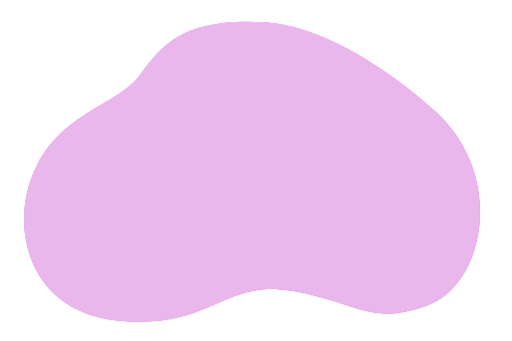
t = 0.00 s
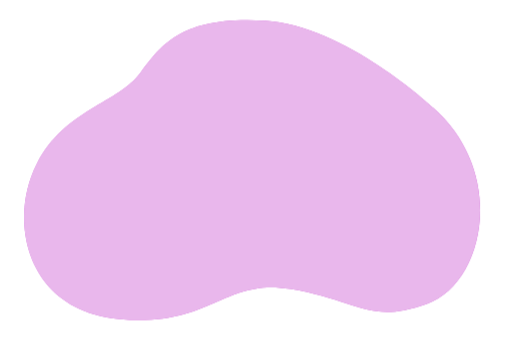
t = 0.19 s
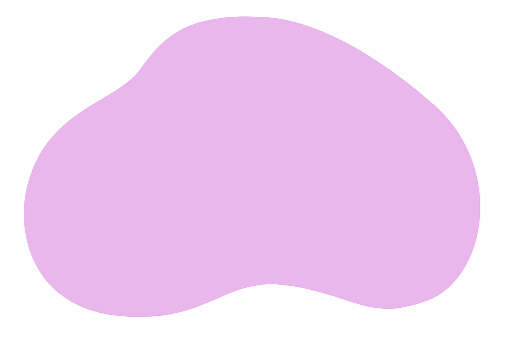
t = 0.56 s
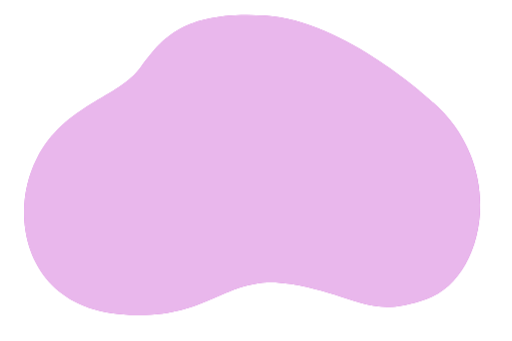
t = 0.75 s
t = 0.94 s: frame unchanged from t = 0.56 s, image omitted
t = 1.31 s: frame unchanged from t = 0.19 s, image omitted

The animated SVG that drew these frames (rendered in a browser with its animation timeline set to each time). Animation: 1 CSS @keyframes rule; one cycle of 1.50 s, repeats indefinitely.

<svg class="animated" id="freepik_stories-coworking" xmlns="http://www.w3.org/2000/svg" viewBox="0 0 750 500" version="1.1" xmlns:xlink="http://www.w3.org/1999/xlink" xmlns:svgjs="http://svgjs.com/svgjs"><style>svg#freepik_stories-coworking:not(.animated) .animable {opacity: 0;}svg#freepik_stories-coworking.animated #freepik--background-simple--inject-59 {animation: 1.5s Infinite  linear floating;animation-delay: 0s;}            @keyframes floating {                0% {                    opacity: 1;                    transform: translateY(0px);                }                50% {                    transform: translateY(-10px);                }                100% {                    opacity: 1;                    transform: translateY(0px);                }            }        .animator-hidden { display: none; }</style><g id="freepik--background-simple--inject-59" class="animable" style="transform-origin: 369.377px 251.846px;"><path d="M634.74,160.41S505.06,39.33,388,32.72,239.09,63.15,206,108.8,95.52,162.39,53.84,242.45,35.32,456.14,172.27,470s153.49-60.21,253.4-43.67,114.46,52.27,199.8,21.84S743.24,255.68,634.74,160.41Z" style="fill: #B50EC0; transform-origin: 369.377px 251.846px;" id="elaebnq4safs" class="animable"></path><g id="el0p4laeuawcgq"><path d="M634.74,160.41S505.06,39.33,388,32.72,239.09,63.15,206,108.8,95.52,162.39,53.84,242.45,35.32,456.14,172.27,470s153.49-60.21,253.4-43.67,114.46,52.27,199.8,21.84S743.24,255.68,634.74,160.41Z" style="fill: rgb(255, 255, 255); opacity: 0.7; transform-origin: 369.377px 251.846px;" class="animable" id="elbe4zohuei6l"></path></g></g><g id="freepik--Wall--inject-59" class="animable animator-hidden" style="transform-origin: 337.785px 172.305px;"><g id="el9ug9bjjfdd5"><rect x="458.55" y="178.83" width="27.38" height="11.08" style="opacity: 0.2; transform-origin: 472.24px 184.37px;" class="animable" id="elp18o5vf8wu"></rect></g><g id="elz2704rcm12"><rect x="448.12" y="139.39" width="27.38" height="11.08" style="opacity: 0.2; transform-origin: 461.81px 144.93px;" class="animable" id="elfbv6sfeo3yw"></rect></g><g id="elumel3ht29ti"><rect x="349.02" y="178.51" width="27.38" height="11.08" style="opacity: 0.2; transform-origin: 362.71px 184.05px;" class="animable" id="elte5u5mz3hs7"></rect></g><g id="elkytwwdy32nr"><rect x="388.79" y="101.39" width="27.38" height="11.08" style="opacity: 0.2; transform-origin: 402.48px 106.93px;" class="animable" id="elqim9e5m6ao"></rect></g><g id="elfeickgwg5z7"><rect x="418.78" y="101.39" width="27.38" height="11.08" style="opacity: 0.2; transform-origin: 432.47px 106.93px;" class="animable" id="elzga2hkfqbbd"></rect></g><g id="elyvwpeb6102o"><rect x="302.08" y="260.47" width="27.38" height="11.08" style="opacity: 0.2; transform-origin: 315.77px 266.01px;" class="animable" id="el2bw2vzmvui7"></rect></g><g id="elcq7uco18ejl"><rect x="287.74" y="274.16" width="27.38" height="11.08" style="opacity: 0.2; transform-origin: 301.43px 279.7px;" class="animable" id="eldelsdm9bmum"></rect></g><g id="elhp5a3ydou1w"><rect x="433.12" y="154.71" width="27.38" height="11.08" style="opacity: 0.1; transform-origin: 446.81px 160.25px;" class="animable" id="elr9igez4jfc8"></rect></g><g id="el0s81a5a2id1p"><rect x="474.2" y="216.97" width="27.38" height="11.08" style="opacity: 0.1; transform-origin: 487.89px 222.51px;" class="animable" id="eloql9pnbzwfa"></rect></g><g id="el1bn4j12nrmj"><rect x="313.81" y="233.92" width="27.38" height="11.08" style="opacity: 0.1; transform-origin: 327.5px 239.46px;" class="animable" id="el0912duqk29sp"></rect></g><g id="elsnpv8xbdjtt"><rect x="345.11" y="233.92" width="27.38" height="11.08" style="opacity: 0.1; transform-origin: 358.8px 239.46px;" class="animable" id="eld7bml0a5x0f"></rect></g><g id="elhbi7xw9vwpw"><rect x="347.72" y="218.28" width="27.38" height="11.08" style="opacity: 0.1; transform-origin: 361.41px 223.82px;" class="animable" id="elastm5zjblmk"></rect></g><g id="elvwsk35vateg"><rect x="464.42" y="154.71" width="27.38" height="11.08" style="opacity: 0.1; transform-origin: 478.11px 160.25px;" class="animable" id="elpvc53bv3z2"></rect></g><g id="el313fz79gf4g"><rect x="382.92" y="273.04" width="27.38" height="11.08" style="opacity: 0.2; transform-origin: 396.61px 278.58px;" class="animable" id="eldc71n8b5jmr"></rect></g><g id="el0gjidc9pzs2r"><rect x="367.93" y="288.36" width="27.38" height="11.08" style="opacity: 0.1; transform-origin: 381.62px 293.9px;" class="animable" id="elc4dt0uf9t84"></rect></g><g id="elgj7rirksqk"><rect x="399.22" y="288.36" width="27.38" height="11.08" style="opacity: 0.1; transform-origin: 412.91px 293.9px;" class="animable" id="ele2rpn7snvq7"></rect></g><g id="elyfptty7epla"><rect x="250.18" y="135.09" width="27.38" height="11.08" style="opacity: 0.2; transform-origin: 263.87px 140.63px;" class="animable" id="el09bg26ywookt"></rect></g><g id="elhv68xz9b3pl"><rect x="235.18" y="150.41" width="27.38" height="11.08" style="opacity: 0.1; transform-origin: 248.87px 155.95px;" class="animable" id="elgpgzeijvt9c"></rect></g><g id="el97q21qiz5n6"><rect x="266.48" y="150.41" width="27.38" height="11.08" style="opacity: 0.1; transform-origin: 280.17px 155.95px;" class="animable" id="elfotq8og5146"></rect></g><g id="elcm14cmlqpb"><rect x="239.49" y="217.62" width="27.38" height="11.08" style="opacity: 0.2; transform-origin: 253.18px 223.16px;" class="animable" id="el5q2pv5l8zjx"></rect></g><g id="eldvaail1fef6"><rect x="360.75" y="164.63" width="27.38" height="11.08" style="opacity: 0.1; transform-origin: 374.44px 170.17px;" class="animable" id="elnl9bymsul1q"></rect></g><g id="eluz6ho6bw6b"><rect x="319.68" y="273.5" width="27.38" height="11.08" style="opacity: 0.1; transform-origin: 333.37px 279.04px;" class="animable" id="elt42hn538co"></rect></g><g id="elp1355n5nm0d"><rect x="404.44" y="87.7" width="27.38" height="11.08" style="opacity: 0.1; transform-origin: 418.13px 93.24px;" class="animable" id="el2zmzmwv8dme"></rect></g><g id="elit6gmttbj3e"><rect x="393.85" y="57.26" width="27.38" height="11.08" style="opacity: 0.1; transform-origin: 407.54px 62.8px;" class="animable" id="elqmweby4fg7c"></rect></g><g id="el39806adh4fl"><rect x="223.84" y="180.93" width="27.38" height="11.08" style="opacity: 0.2; transform-origin: 237.53px 186.47px;" class="animable" id="elkpru5x461cc"></rect></g><g id="ele1sewxopxbl"><rect x="239.49" y="167.23" width="27.38" height="11.08" style="opacity: 0.1; transform-origin: 253.18px 172.77px;" class="animable" id="el1bzrl11v9og"></rect></g><g id="elku36788jyq"><rect x="309.25" y="100.6" width="27.38" height="11.08" style="opacity: 0.1; transform-origin: 322.94px 106.14px;" class="animable" id="elv8jznb7q87s"></rect></g><g id="ele9dax65idaf"><rect x="404.44" y="178.83" width="27.38" height="11.08" style="opacity: 0.2; transform-origin: 418.13px 184.37px;" class="animable" id="elj4qe7r2mt2g"></rect></g><g id="elalpmynj41f6"><rect x="430.76" y="241.02" width="27.38" height="11.08" style="opacity: 0.2; transform-origin: 444.45px 246.56px;" class="animable" id="elbgkra3r20zl"></rect></g><g id="elman7llxpel"><rect x="420.33" y="201.58" width="27.38" height="11.08" style="opacity: 0.2; transform-origin: 434.02px 207.12px;" class="animable" id="el9e2ah8lyduv"></rect></g><g id="elj4q7t1udvr"><rect x="405.33" y="216.9" width="27.38" height="11.08" style="opacity: 0.1; transform-origin: 419.02px 222.44px;" class="animable" id="elegj1ypkpmuv"></rect></g><g id="el5wsy3xe6pf"><rect x="436.63" y="216.9" width="27.38" height="11.08" style="opacity: 0.1; transform-origin: 450.32px 222.44px;" class="animable" id="eln6mmath806p"></rect></g><g id="eldnhxzmkxjva"><rect x="376.65" y="241.02" width="27.38" height="11.08" style="opacity: 0.2; transform-origin: 390.34px 246.56px;" class="animable" id="el127u7uwq8pyk"></rect></g><g id="elxn296825rm"><rect x="110.37" y="290.14" width="27.38" height="11.08" style="opacity: 0.2; transform-origin: 124.06px 295.68px;" class="animable" id="elzrb9dh7itj9"></rect></g><g id="elri3gpneps2"><rect x="99.94" y="250.69" width="27.38" height="11.08" style="opacity: 0.2; transform-origin: 113.63px 256.23px;" class="animable" id="elqslhmu8m7j"></rect></g><g id="elgp9m5r5mtv"><rect x="84.94" y="266.01" width="27.38" height="11.08" style="opacity: 0.1; transform-origin: 98.63px 271.55px;" class="animable" id="el879k3dhbean"></rect></g><g id="elybea2cr8oil"><rect x="116.24" y="266.01" width="27.38" height="11.08" style="opacity: 0.1; transform-origin: 129.93px 271.55px;" class="animable" id="el5avd4lwm0tf"></rect></g><g id="el9fmt7btzzg9"><rect x="56.26" y="290.14" width="27.38" height="11.08" style="opacity: 0.2; transform-origin: 69.95px 295.68px;" class="animable" id="el9poyfe520u"></rect></g><g id="elch4ui048ede"><rect x="189.76" y="231.92" width="27.38" height="11.08" style="opacity: 0.2; transform-origin: 203.45px 237.46px;" class="animable" id="elndtenv9skjd"></rect></g><g id="elxxbitkpju9a"><rect x="179.33" y="192.47" width="27.38" height="11.08" style="opacity: 0.2; transform-origin: 193.02px 198.01px;" class="animable" id="elstdytegxh8d"></rect></g><g id="elfhcpnkmhirw"><rect x="164.34" y="207.79" width="27.38" height="11.08" style="opacity: 0.1; transform-origin: 178.03px 213.33px;" class="animable" id="elt4wijh1z49a"></rect></g><g id="elhf72dan6wih"><rect x="195.63" y="207.79" width="27.38" height="11.08" style="opacity: 0.1; transform-origin: 209.32px 213.33px;" class="animable" id="elx0sthh9skxb"></rect></g><g id="elqwq9r3zx4we"><rect x="135.65" y="231.92" width="27.38" height="11.08" style="opacity: 0.2; transform-origin: 149.34px 237.46px;" class="animable" id="elfhjgtyqd9sm"></rect></g><g id="eln1mnz269ocj"><rect x="586.07" y="241.18" width="27.38" height="11.08" style="opacity: 0.2; transform-origin: 599.76px 246.72px;" class="animable" id="elqxkm3jctyhc"></rect></g><g id="elt15dw0u0tg"><rect x="575.63" y="201.73" width="27.38" height="11.08" style="opacity: 0.2; transform-origin: 589.32px 207.27px;" class="animable" id="eljo88wq6lew"></rect></g><g id="elw5gosypwpg"><rect x="560.64" y="217.06" width="27.38" height="11.08" style="opacity: 0.1; transform-origin: 574.33px 222.6px;" class="animable" id="el7lv6bi85ra"></rect></g><g id="elfkhoxtw41x9"><rect x="591.93" y="217.06" width="27.38" height="11.08" style="opacity: 0.1; transform-origin: 605.62px 222.6px;" class="animable" id="elk1mqgwhh34c"></rect></g><g id="elbr31056ew1u"><rect x="557.11" y="141.53" width="27.38" height="11.08" style="opacity: 0.2; transform-origin: 570.8px 147.07px;" class="animable" id="eljk0rq7vxo7a"></rect></g><g id="elzwxv2vg5og"><rect x="542.11" y="156.85" width="27.38" height="11.08" style="opacity: 0.1; transform-origin: 555.8px 162.39px;" class="animable" id="elo8rdo6i2qp"></rect></g><g id="eltf6njebohp7"><rect x="573.41" y="156.85" width="27.38" height="11.08" style="opacity: 0.1; transform-origin: 587.1px 162.39px;" class="animable" id="eli09pxbgmv5h"></rect></g><g id="elyy07fh9w0u"><rect x="531.95" y="241.18" width="27.38" height="11.08" style="opacity: 0.2; transform-origin: 545.64px 246.72px;" class="animable" id="elc98kv7gza5p"></rect></g><g id="eleqzzff8e83f"><rect x="264.33" y="64.72" width="27.38" height="11.08" style="opacity: 0.2; transform-origin: 278.02px 70.26px;" class="animable" id="el98bh9zonw0t"></rect></g><g id="elkwjfetu1ai9"><rect x="145.85" y="165.88" width="27.38" height="11.08" style="opacity: 0.1; transform-origin: 159.54px 171.42px;" class="animable" id="eln79ph5wu9s"></rect></g><g id="elmgxqq2sxu1"><rect x="177.14" y="165.88" width="27.38" height="11.08" style="opacity: 0.1; transform-origin: 190.83px 171.42px;" class="animable" id="el50baq3s8a9r"></rect></g><g id="elrz65dcknpxr"><rect x="179.75" y="150.23" width="27.38" height="11.08" style="opacity: 0.1; transform-origin: 193.44px 155.77px;" class="animable" id="el1hxrjx5a1w2"></rect></g><g id="elvtrjqs7txe"><rect x="206.24" y="124.86" width="27.38" height="11.08" style="opacity: 0.1; transform-origin: 219.93px 130.4px;" class="animable" id="elttde6cfaxxk"></rect></g><g id="elz3p65okghpg"><rect x="301.49" y="76.13" width="27.38" height="11.08" style="opacity: 0.2; transform-origin: 315.18px 81.67px;" class="animable" id="elzkxk7ayricb"></rect></g><g id="el1dnut2dplun"><rect x="381.98" y="43.39" width="27.38" height="11.08" style="opacity: 0.2; transform-origin: 395.67px 48.93px;" class="animable" id="el3my61t2roaw"></rect></g><g id="elu1ranznxcyj"><rect x="425.21" y="55.62" width="27.38" height="11.08" style="opacity: 0.2; transform-origin: 438.9px 61.16px;" class="animable" id="el4bbug04tmek"></rect></g></g><g id="freepik--Lamps--inject-59" class="animable animator-hidden" style="transform-origin: 363.617px 58.3457px;"><rect x="568.82" y="19.75" width="3.75" height="28.79" style="fill: rgb(186, 186, 186); stroke: rgb(178, 178, 178); stroke-linecap: round; stroke-miterlimit: 10; transform-origin: 570.695px 34.145px;" id="el5mlh4r5u4qo" class="animable"></rect><g id="elxnaje8xuxyi"><circle cx="570.7" cy="67.55" r="22.95" style="fill: rgb(255, 255, 255); stroke: rgb(178, 178, 178); stroke-linecap: round; stroke-miterlimit: 10; transform-origin: 570.7px 67.55px; transform: rotate(-15.56deg);" class="animable" id="elj6imgkwj7w"></circle></g><rect x="155.78" y="19.75" width="3.75" height="28.79" style="fill: rgb(186, 186, 186); stroke: rgb(178, 178, 178); stroke-linecap: round; stroke-miterlimit: 10; transform-origin: 157.655px 34.145px;" id="eluwgq56buufo" class="animable"></rect><g id="eleif6i5a0nwh"><circle cx="157.66" cy="67.55" r="22.95" style="fill: rgb(255, 255, 255); stroke: rgb(178, 178, 178); stroke-linecap: round; stroke-miterlimit: 10; transform-origin: 157.66px 67.55px; transform: rotate(-19.9deg);" class="animable" id="elmssutw2e9pl"></circle></g></g><g id="freepik--Floor--inject-59" class="animable animator-hidden" style="transform-origin: 358.195px 373.67px;"><line x1="663.26" y1="373.67" x2="53.13" y2="373.67" style="fill: none; stroke: rgb(38, 50, 56); stroke-linecap: round; stroke-miterlimit: 10; transform-origin: 358.195px 373.67px;" id="elrkx2gz50tfh" class="animable"></line></g><g id="freepik--Carpet--inject-59" class="animable animator-hidden" style="transform-origin: 326.86px 412.645px;"><polygon points="620.36 445.81 33.36 445.81 121.41 379.48 532.31 379.48 620.36 445.81" style="fill: none; stroke: rgb(38, 50, 56); stroke-linecap: round; stroke-miterlimit: 10; transform-origin: 326.86px 412.645px;" id="el5f8mhp0wfrn" class="animable"></polygon><polygon points="500.95 432.32 152.77 432.32 205 392.97 448.72 392.97 500.95 432.32" style="fill: none; stroke: rgb(38, 50, 56); stroke-linecap: round; stroke-miterlimit: 10; transform-origin: 326.86px 412.645px;" id="el0l7vzvpinnu" class="animable"></polygon></g><g id="freepik--Sofa--inject-59" class="animable animator-hidden" style="transform-origin: 312.3px 318.299px;"><path d="M475.88,264.14c-3.28-13.87-17.52-15.33-17.52-15.33H166.24s-14.23,1.46-17.52,15.33,7.3,20.44,12.05,22.26a23.67,23.67,0,0,0,7.66,1.83v99.65H456.17V288.23a23.74,23.74,0,0,0,7.67-1.83C468.58,284.58,479.17,278,475.88,264.14Z" style="fill: rgb(186, 186, 186); stroke: rgb(38, 50, 56); stroke-linecap: round; stroke-miterlimit: 10; transform-origin: 312.3px 318.345px;" id="elsdyf07xm27a" class="animable"></path><path d="M168.43,288.23s-1.82-1.83-8-7.3-2.92-19.35,9.49-16.79,12.05,11.31,12.05,22.63,2.92,101.11,2.92,101.11H168.43Z" style="fill: rgb(38, 50, 56); stroke: rgb(38, 50, 56); stroke-linecap: round; stroke-miterlimit: 10; transform-origin: 171.138px 325.854px;" id="elae3mc47ge3j" class="animable"></path><path d="M456.17,288.23s1.83-1.83,8-7.3,2.92-19.35-9.49-16.79-12,11.31-12,22.63-2.92,101.11-2.92,101.11h16.42Z" style="fill: rgb(38, 50, 56); stroke: rgb(38, 50, 56); stroke-linecap: round; stroke-miterlimit: 10; transform-origin: 453.485px 325.854px;" id="elovspun08lfe" class="animable"></path><polygon points="440.94 344.81 183.4 344.81 182.8 318.16 442.03 318.16 440.94 344.81" style="fill: rgb(38, 50, 56); stroke: rgb(38, 50, 56); stroke-linecap: round; stroke-miterlimit: 10; transform-origin: 312.415px 331.485px;" id="elnaot7hxd5vo" class="animable"></polygon><line x1="184.13" y1="362.33" x2="441.1" y2="362.33" style="fill: none; stroke: rgb(38, 50, 56); stroke-linecap: round; stroke-miterlimit: 10; transform-origin: 312.615px 362.33px;" id="elegsh5897gcp" class="animable"></line><path d="M176.1,249.17s13.87,2.56,17.52,18.62,2.92,50.37,2.92,50.37" style="fill: none; stroke: rgb(38, 50, 56); stroke-linecap: round; stroke-miterlimit: 10; transform-origin: 186.35px 283.665px;" id="elksluitr9vcf" class="animable"></path><path d="M458.36,248.81S443.29,247,436,259.39s-5.48,59.13-5.48,59.13" style="fill: none; stroke: rgb(38, 50, 56); stroke-linecap: round; stroke-miterlimit: 10; transform-origin: 444.34px 283.619px;" id="eljq4jb0p4ice" class="animable"></path><path d="M241.6,260.18s3.34-2-18.41-1.67-28.11,4.35-28.11,4.35-7-.67-7.7,2,3.68,12.05,3.68,12.05l6,36.48s-4.68,4.68-3,5.69,10.38-1.34,10.38-1.34,22.75,3.68,33.46,1.67,18.41-3,18.41-3,3.68,0,4-1.34-1.34-5-1.34-5-2.34-28.11-8.7-44.18c0,0,2.34-5-.67-7S241.6,260.18,241.6,260.18Z" style="fill: #B50EC0; stroke: rgb(38, 50, 56); stroke-linecap: round; stroke-miterlimit: 10; transform-origin: 223.828px 289.128px;" id="elmgly9naopn" class="animable"></path><path d="M273.39,260.52s3.35-2-18.41-1.67-28.11,4.35-28.11,4.35-7-.67-7.7,2,3.68,12.05,3.68,12.05l6,36.48s-4.69,4.69-3,5.69,10.37-1.34,10.37-1.34,22.76,3.69,33.47,1.68,18.41-3,18.41-3,3.68,0,4-1.33-1.34-5-1.34-5-2.34-28.12-8.7-44.18c0,0,2.34-5-.67-7S273.39,260.52,273.39,260.52Z" style="fill: rgb(255, 255, 255); stroke: rgb(38, 50, 56); stroke-linecap: round; stroke-miterlimit: 10; transform-origin: 255.618px 289.481px;" id="el0urgdtcxgwuh" class="animable"></path></g><g id="freepik--Table--inject-59" class="animable animator-hidden" style="transform-origin: 364.355px 371.88px;"><path d="M432.18,399.61h0a2.19,2.19,0,0,0,2.18-2.18V347.64H430v49.79A2.19,2.19,0,0,0,432.18,399.61Z" style="fill: rgb(255, 255, 255); stroke: rgb(38, 50, 56); stroke-linecap: round; stroke-linejoin: round; transform-origin: 432.18px 373.625px;" id="elhzr57xnt8r5" class="animable"></path><path d="M435.55,405.56h0a2.19,2.19,0,0,0,2.18-2.18V353.59h-4.36v49.79A2.18,2.18,0,0,0,435.55,405.56Z" style="fill: rgb(255, 255, 255); stroke: rgb(38, 50, 56); stroke-linecap: round; stroke-linejoin: round; transform-origin: 435.55px 379.575px;" id="el15yc7paj9k8h" class="animable"></path><path d="M296.9,399.61h0a2.18,2.18,0,0,1-2.18-2.18V347.64h4.36v49.79A2.19,2.19,0,0,1,296.9,399.61Z" style="fill: rgb(255, 255, 255); stroke: rgb(38, 50, 56); stroke-linecap: round; stroke-linejoin: round; transform-origin: 296.9px 373.625px;" id="elotsq1mssdm9" class="animable"></path><path d="M293.53,405.56h0a2.19,2.19,0,0,1-2.19-2.18V353.59h4.37v49.79A2.19,2.19,0,0,1,293.53,405.56Z" style="fill: rgb(255, 255, 255); stroke: rgb(38, 50, 56); stroke-linecap: round; stroke-linejoin: round; transform-origin: 293.525px 379.575px;" id="elp5604628mhm" class="animable"></path><polygon points="440.9 347.75 287.77 347.75 295.43 338.2 433.25 338.2 440.9 347.75" style="fill: rgb(255, 255, 255); stroke: rgb(38, 50, 56); stroke-linecap: round; stroke-linejoin: round; transform-origin: 364.335px 342.975px;" id="elio5rmchg7t" class="animable"></polygon><rect x="287.77" y="347.75" width="153.17" height="7.29" style="fill: rgb(255, 255, 255); stroke: rgb(38, 50, 56); stroke-linecap: round; stroke-linejoin: round; transform-origin: 364.355px 351.395px;" id="elcblwieo7t2h" class="animable"></rect></g><g id="freepik--plant-2--inject-59" class="animable animator-hidden" style="transform-origin: 619.876px 287.497px;"><path d="M629.25,254.57h0a.09.09,0,0,0-.06-.12.09.09,0,0,0-.13.05,132.55,132.55,0,0,0-6.92,21.69,203.46,203.46,0,0,0-3.82,22.49l-.54,5.68c-.08.95-.18,1.9-.25,2.85l-.16,2.85c-.08,1.9-.2,3.8-.25,5.71l0,5.71.07,2.85c0,.95.11,1.9.17,2.85.15,1.9.26,3.8.44,5.69.36,3.79.93,7.56,1.51,11.31a.1.1,0,0,0,.1.08.09.09,0,0,0,.1-.1h0c0-1.91-.09-3.8-.13-5.7s-.22-3.77-.19-5.67,0-3.78-.06-5.67l-.06-2.83,0-2.83,0-5.66.15-5.66.06-2.83c0-.94.11-1.88.16-2.82l.35-5.66a199.82,199.82,0,0,1,3.2-22.43A131.15,131.15,0,0,1,629.25,254.57Z" style="fill: rgb(38, 50, 56); transform-origin: 623.188px 299.349px;" id="elysi28u6qsar" class="animable"></path><path d="M630.07,284.17A.12.12,0,0,0,630,284a.09.09,0,0,0-.12.06,135.07,135.07,0,0,0-4,14.38,133.59,133.59,0,0,0-2.38,14.77c-.5,5-1.06,9.92-1.13,14.9a126.28,126.28,0,0,0,.53,14.93c0,.05,0,.09.09.09a.09.09,0,0,0,.11-.09c.58-5,.93-9.9,1.27-14.85s.4-9.9.72-14.84a148.23,148.23,0,0,1,5-29.22Z" style="fill: rgb(38, 50, 56); transform-origin: 626.212px 313.563px;" id="elu6a8qu1i0tj" class="animable"></path><path d="M646.47,294.58a.09.09,0,0,0-.13,0,50.26,50.26,0,0,0-11,9.56,45.38,45.38,0,0,0-4.29,6l-.88,1.66-.69,1.73a15.71,15.71,0,0,0-.6,1.75c-.18.59-.37,1.18-.53,1.77a70.07,70.07,0,0,0-2.27,14.48,83.43,83.43,0,0,0,.54,14.57.11.11,0,0,0,.09.09.1.1,0,0,0,.11-.09l1.25-14.43a129.61,129.61,0,0,1,1.83-14.23c.13-.58.3-1.15.44-1.72a15.24,15.24,0,0,1,.51-1.7l.59-1.67.75-1.58a42.89,42.89,0,0,1,3.93-6,49.48,49.48,0,0,1,10.3-10h0A.09.09,0,0,0,646.47,294.58Z" style="fill: rgb(38, 50, 56); transform-origin: 636.259px 320.371px;" id="elie465sqd59" class="animable"></path><path d="M638.53,313.12a16,16,0,0,0-5,6,35.23,35.23,0,0,0-2.79,7.34c-.2.63-.35,1.27-.49,1.91l-.45,1.92a34.06,34.06,0,0,0-.49,3.9c0,1.31-.05,2.61,0,3.92a34.23,34.23,0,0,0,.51,3.89s0,.08.08.08a.09.09,0,0,0,.12-.08,34.64,34.64,0,0,0,.69-3.83c.2-1.27.4-2.53.55-3.8s.36-2.51.45-3.78.27-2.53.55-3.76a34,34,0,0,1,2.14-7.28,16.1,16.1,0,0,1,4.18-6.26h0a.09.09,0,0,0,0-.13A.1.1,0,0,0,638.53,313.12Z" style="fill: rgb(38, 50, 56); transform-origin: 633.948px 327.603px;" id="el3m66jbduz2s" class="animable"></path><path d="M615.52,327.57c-.54-6.4-1.6-12.74-2.59-19.08s-2.11-12.66-3.27-19-2.46-12.59-3.82-18.86a.1.1,0,0,0-.11-.08.1.1,0,0,0-.08.12c1.1,6.31,2.09,12.65,3,19s1.87,12.68,2.67,19,1.39,12.73,2.19,19.07l2.34,19.07a.11.11,0,0,0,.1.09.09.09,0,0,0,.1-.09c.08-1.61.08-3.22.12-4.83s-.07-3.21-.09-4.82C616,334,615.76,330.78,615.52,327.57Z" style="fill: rgb(38, 50, 56); transform-origin: 610.913px 308.725px;" id="el09inu0zn978t" class="animable"></path><path d="M611.68,327.48c-.34-2.54-.81-5.06-1.29-7.57l-.9-3.74c-.3-1.25-.58-2.5-.94-3.73a105.68,105.68,0,0,0-4.9-14.57l-.77-1.76-.85-1.73c-.54-1.16-1.2-2.26-1.82-3.38a28.48,28.48,0,0,0-4.63-6.13.09.09,0,0,0-.13,0,.11.11,0,0,0,0,.14h0a28.18,28.18,0,0,1,4.23,6.27c.56,1.14,1.15,2.26,1.63,3.43l.75,1.75.67,1.78A104.84,104.84,0,0,1,607,312.82c.59,2.46,1,5,1.45,7.46L609,324c.22,1.24.49,2.48.66,3.74.4,2.5.86,5,1.3,7.51s.85,5,1.38,7.53a.09.09,0,0,0,.09.08.1.1,0,0,0,.11-.1q0-3.84-.18-7.67C612.25,332.57,612,330,611.68,327.48Z" style="fill: rgb(38, 50, 56); transform-origin: 603.982px 313.851px;" id="elfx153ke7z9n" class="animable"></path><path d="M606.38,327.81c-1.19-3.36-2.56-6.65-4.06-9.88a86.22,86.22,0,0,0-5.1-9.35.11.11,0,0,0-.14,0,.11.11,0,0,0,0,.14,85.23,85.23,0,0,1,4.35,9.65c1.3,3.27,2.48,6.6,3.46,10s1.72,6.81,2.61,10.2,1.71,6.81,2.75,10.24a.11.11,0,0,0,.1.07.09.09,0,0,0,.1-.1,50.87,50.87,0,0,0-1-10.66A65.53,65.53,0,0,0,606.38,327.81Z" style="fill: rgb(38, 50, 56); transform-origin: 603.754px 328.718px;" id="elwecfebcyg79" class="animable"></path><path d="M606.16,339a23.09,23.09,0,0,0-2.82-5.91,24.66,24.66,0,0,0-4.11-5.1,17.86,17.86,0,0,0-2.61-2,10.69,10.69,0,0,0-3-1.34.1.1,0,0,0-.11.06.09.09,0,0,0,.05.13h0a14.79,14.79,0,0,1,4.91,3.82,23.14,23.14,0,0,1,3.42,5.18c1,1.84,1.48,3.88,2.32,5.77.38,1,.75,1.95,1.18,2.92a23.09,23.09,0,0,0,1.29,3h0a.09.09,0,0,0,.08.05.1.1,0,0,0,.11-.1,23.84,23.84,0,0,0-.12-3.27C606.64,341.13,606.42,340.07,606.16,339Z" style="fill: rgb(38, 50, 56); transform-origin: 600.19px 335.114px;" id="eloihdztk893j" class="animable"></path><path d="M606.55,279.83a18.24,18.24,0,0,1-12.92-13.73c-2.42-11.3,5.39-6.46-1.61-24.22s-5.38-21.8-3-26.92,3.77-3.5,5.92,3.23,10,17.23,12.92,36.88S606.55,279.83,606.55,279.83Z" style="fill: #B50EC0; transform-origin: 597.935px 245.888px;" id="el3wom3uo364r" class="animable"></path><path d="M627.28,260.72s-7-2.42-7.27-15.61,5.12-10.5,5.92-26.92,1.89-28,4.85-28.26,10.76,8.08,13.46,26.38-3.5,30.41-8.89,35.8S627.28,260.72,627.28,260.72Z" style="fill: #B50EC0; transform-origin: 632.447px 225.322px;" id="elsgebagz10k" class="animable"></path><path d="M602.79,295.71s-1.62-9.69-4.85-14.27-10.23-8.61-14.8-17.49-9.69-13.19-9.42-.54,5.92,19.11,12.92,23.42S602.79,295.71,602.79,295.71Z" style="fill: #B50EC0; transform-origin: 588.25px 275.608px;" id="elcx8hk18drh5" class="animable"></path><path d="M599.83,312.4S593.37,300,584,290.87s-17-13.73-14.27-9.16,5.92,4.31,10.5,12.38,3.23,14,9.69,18.58S599.83,312.4,599.83,312.4Z" style="fill: #B50EC0; transform-origin: 584.499px 297.28px;" id="eldw6wqpmcce" class="animable"></path><path d="M599,328.28c-.27-.81-.54-6.73-9.69-11.58s-17.77-3-16.69-.53,6.73,6.46,12.38,8.88S599,328.28,599,328.28Z" style="fill: #B50EC0; transform-origin: 585.764px 320.974px;" id="elrnd91eafuj" class="animable"></path><path d="M626.74,296.25s-4-5.12-1.88-15.88,7-8.08,12.38-13.73,4.3-6.46,9.69-12.38,10.23-9.15,12.38-6.73-1.08,10-4.31,14.27-8.34,6.46-10.76,11.84-1.35,14-7.54,18S626.74,296.25,626.74,296.25Z" style="fill: #B50EC0; transform-origin: 642.123px 271.485px;" id="el17bzh6ykpkw" class="animable"></path><path d="M640.2,299.21s9.69-11,16.69-19.11,9.69-14.27,10-8.88,2.43,9.69-3.23,16.68S640.2,299.21,640.2,299.21Z" style="fill: #B50EC0; transform-origin: 653.867px 284.2px;" id="elabfkfqyxt2q" class="animable"></path><path d="M635.08,317s-.26-4.3,15.08-14.26,21.8-11.84,20.18-7.81S662,303,654.73,310.24,635.08,317,635.08,317Z" style="fill: #B50EC0; transform-origin: 652.831px 304.977px;" id="elnjcnkt3un5" class="animable"></path><path d="M607.19,278.68s-3.6-19.31-7.36-33-6.2-22.07-6.2-22.07" style="fill: none; stroke: rgb(38, 50, 56); stroke-linecap: round; stroke-linejoin: round; transform-origin: 600.41px 251.145px;" id="elbx7cxck9zow" class="animable"></path><path d="M626.66,260.92s6.54-20.93,8.69-33.58-.27-22.07-1.34-27.72" style="fill: none; stroke: rgb(38, 50, 56); stroke-linecap: round; stroke-linejoin: round; transform-origin: 631.436px 230.27px;" id="el1cpn76takie" class="animable"></path><path d="M601.94,295.31A101.26,101.26,0,0,0,592,281.18c-5.92-7-10.5-10.77-13.19-17.5" style="fill: none; stroke: rgb(38, 50, 56); stroke-linecap: round; stroke-linejoin: round; transform-origin: 590.375px 279.495px;" id="els4gqo3x8uqi" class="animable"></path><path d="M626.74,296.25s2.15-12.92,7.27-19.65,15.34-17.23,19.38-24" style="fill: none; stroke: rgb(38, 50, 56); stroke-linecap: round; stroke-linejoin: round; transform-origin: 640.065px 274.425px;" id="eld1gv5el60df" class="animable"></path><path d="M598.39,328s-9.06-5.89-15.52-9.12" style="fill: none; stroke: rgb(38, 50, 56); stroke-linecap: round; stroke-linejoin: round; transform-origin: 590.63px 323.44px;" id="elz0yr9kkr4fa" class="animable"></path><polygon points="628.15 385.07 609.45 385.07 600.1 338.24 637.51 338.24 628.15 385.07" style="fill: rgb(38, 50, 56); stroke: rgb(38, 50, 56); stroke-linecap: round; stroke-linejoin: round; transform-origin: 618.805px 361.655px;" id="elivuc68sivlb" class="animable"></polygon></g><g id="freepik--plant-1--inject-59" class="animable animator-hidden" style="transform-origin: 308.289px 312.626px;"><path d="M304.84,319.82s-3.78-4.77-4.38-7.36,4.18,1.19,4.18,1.19-2.19-5.56-2.19-7.75,4.38,3.18,4.38,3.18-4.78-14.91-3.38-14.71,4.57,5.17,4.57,5.17-1-16.7.59-15.9,3.38,16.69,3,17.49,2-5.17,2.18-2-2.18,10.74-2.18,10.74,3-5.37,3.38-2-.6,7.35-1.2,8.15,2.59-3.18,1.79-1a25.22,25.22,0,0,1-3.38,5.36Z" style="fill: #B50EC0; stroke: rgb(38, 50, 56); stroke-linecap: round; stroke-miterlimit: 10; transform-origin: 308.059px 301.996px;" id="eltqq1ubhzyul" class="animable"></path><rect x="301.36" y="319.14" width="14.81" height="22.5" style="fill: rgb(255, 255, 255); stroke: rgb(38, 50, 56); stroke-linecap: round; stroke-linejoin: round; transform-origin: 308.765px 330.39px;" id="el86b2hgl1pfm" class="animable"></rect></g><g id="freepik--picture-2--inject-59" class="animable animator-hidden" style="transform-origin: 529.4px 147.095px;"><rect x="496.22" y="101.05" width="66.36" height="92.09" style="fill: rgb(255, 255, 255); stroke: rgb(178, 178, 178); stroke-linecap: round; stroke-miterlimit: 10; transform-origin: 529.4px 147.095px;" id="elz9882yifn4c" class="animable"></rect><rect x="510.42" y="120.76" width="37.95" height="52.66" style="fill: rgb(186, 186, 186); stroke: rgb(178, 178, 178); stroke-linecap: round; stroke-miterlimit: 10; transform-origin: 529.395px 147.09px;" id="elkwego7s0tad" class="animable"></rect></g><g id="freepik--picture-1--inject-59" class="animable animator-hidden" style="transform-origin: 316.795px 150.4px;"><rect x="238.88" y="104.25" width="155.83" height="92.3" style="fill: #B50EC0; transform-origin: 316.795px 150.4px;" id="elw1wtte8vfnd" class="animable"></rect><path d="M394.71,175.4v21.15H238.88V132.41C267.91,135.67,343.35,146.54,394.71,175.4Z" style="fill: rgb(158, 158, 158); transform-origin: 316.795px 164.48px;" id="el5naqn3b2vjw" class="animable"></path><path d="M353.76,196.55H238.88V139.9A628.19,628.19,0,0,1,327,181C337.88,187.2,346.67,192.33,353.76,196.55Z" style="fill: #B50EC0; transform-origin: 296.32px 168.225px;" id="elllb5oho9ch" class="animable"></path><path d="M394.71,104.25v22.14c-11.6.58-29.63,2.22-57.54,6-48.6,6.65-82.23,22.51-98.29,31.62V104.25Z" style="fill: rgb(158, 158, 158); transform-origin: 316.795px 134.13px;" id="elpwqxmr2qcxh" class="animable"></path><path d="M238.88,104.25h89c-5.65,3-11.35,6.42-17.05,10.19-36.6,24.17-59.27,33-71.92,36.19Z" style="fill: #B50EC0; transform-origin: 283.38px 127.44px;" id="eli8zmnyyro3" class="animable"></path><path d="M238.88,130.85c11.71-5.74,25.82-14.68,32.39-26.6H238.88Z" style="fill: rgb(158, 158, 158); transform-origin: 255.075px 117.55px;" id="ellf7v1dfixap" class="animable"></path><path d="M272.44,173.18c-19.18-12-28.17-7.19-18.58,7.79,4.53,7.08,8.11,12.14,10.46,15.58h31.22C291,189.59,283.39,180,272.44,173.18Z" style="fill: rgb(158, 158, 158); transform-origin: 272.765px 181.483px;" id="elflqjef0wzcd" class="animable"></path><rect x="238.88" y="104.25" width="155.83" height="92.3" style="fill: none; stroke: rgb(178, 178, 178); stroke-linecap: round; stroke-miterlimit: 10; transform-origin: 316.795px 150.4px;" id="elzlr46mlz7t" class="animable"></rect></g><g id="freepik--character-3--inject-59" class="animable animator-hidden" style="transform-origin: 502.931px 325.943px;"><path d="M493.76,246s1.14,5.72,2.86,8,6.11,3.44,6.49,4.77.19,7.26,2.1,7.83,4.58-.95,4.58-.95l1.91,1.52s5.53,2.86,6.1,2.86,1.72.58,3.25-1.33a24,24,0,0,1,5-4l4,6.11,13.36-15.65-8.21-8.4s-5.34-17.36-10.5-21.37-13.35-3.06-19.46,1.33-10.31,8.4-11.45,11.07S493.76,246,493.76,246Z" style="fill: rgb(255, 255, 255); stroke: rgb(38, 50, 56); stroke-linecap: round; stroke-miterlimit: 10; transform-origin: 518.343px 246.829px;" id="el6gkiavqnvcb" class="animable"></path><path d="M508.19,255.62c.91.86,1.29,1.95.84,2.43s-1.57.17-2.49-.69-1.29-2-.83-2.43S507.27,254.75,508.19,255.62Z" style="fill: rgb(38, 50, 56); transform-origin: 507.366px 256.5px;" id="el0b4g82ytje0m" class="animable"></path><path d="M502.35,255a3.41,3.41,0,0,1,2.1-4.58" style="fill: none; stroke: rgb(38, 50, 56); stroke-linecap: round; stroke-miterlimit: 10; transform-origin: 503.265px 252.71px;" id="el82mkmvlnukc" class="animable"></path><path d="M498.15,226.37s-9.73,9.16-9.73,13.55,5.34,6.11,5.34,6.11.38-5.92,3.24-8,5.16-2.29,5.35,1.72-.58,5.73,1.52,5.92,4.58-.77,6.49-.19,9.54,10.87,9.54,10.87a23.13,23.13,0,0,1-3.81,5c-2.1,1.9-5.16,4.58-4.39,5.91s2.48,7.83,6.87,8.21,7.63-13.36,7.44-17.75-4-8.4-4-8.4-6.87-6.68-6.29-9.35,4.19-3.82,7.06.57a14.65,14.65,0,0,1,2.29,9s7.82,0,8.78-.76,1.33-.19,1.33-1.91S534,225,528.87,221.41s-13.93-5.15-21.18-2.48S498.15,226.37,498.15,226.37Z" style="fill: rgb(38, 50, 56); stroke: rgb(38, 50, 56); stroke-linecap: round; stroke-miterlimit: 10; transform-origin: 511.8px 246.532px;" id="elwsrpbu2106g" class="animable"></path><path d="M503.68,319.12s-3.62-1.14-5.53-1.91a47.47,47.47,0,0,1-8.21-4.2c-2.86-1.9-7.06-2.29-8.59-1.52a9.38,9.38,0,0,0-4.39,4.58c-.95,2.29,2.49,4.58,3.44,5.34s10.31,1.72,10.31,1.72,2.09,2.48,4.19,3.05,8.21,0,8.21,0Z" style="fill: rgb(255, 255, 255); stroke: rgb(38, 50, 56); stroke-linecap: round; stroke-miterlimit: 10; transform-origin: 490.238px 318.776px;" id="elvoxqktucqg" class="animable"></path><path d="M492.42,315.11s-2.67-2.86-4.58-1.71-3.62,5.53-3.81,6.1" style="fill: none; stroke: rgb(38, 50, 56); stroke-linecap: round; stroke-miterlimit: 10; transform-origin: 488.225px 316.314px;" id="elzpx89gh0bpf" class="animable"></path><line x1="484.03" y1="317.98" x2="491.66" y2="305.76" style="fill: none; stroke: rgb(38, 50, 56); stroke-linecap: round; stroke-miterlimit: 10; stroke-width: 2px; transform-origin: 487.845px 311.87px;" id="elradeqg3u3i" class="animable"></line><path d="M523.53,316.26s-12.4,2.67-13.55,2.86-6.3,0-6.3,0l-.57,7.06,20.61,1.15Z" style="fill: #B50EC0; stroke: rgb(38, 50, 56); stroke-linecap: round; stroke-miterlimit: 10; transform-origin: 513.415px 321.795px;" id="els1m1kppya9h" class="animable"></path><line x1="509.98" y1="319.12" x2="509.41" y2="326.95" style="fill: none; stroke: rgb(38, 50, 56); stroke-linecap: round; stroke-miterlimit: 10; transform-origin: 509.695px 323.035px;" id="el9tls4i3uzl" class="animable"></line><path d="M469.71,417.4s-.38,10.5-1.91,11.26-2.1,2.1-7.25.58a76.36,76.36,0,0,0-9.73-2.48c-1.53-.2.19.95-7.83-1s-12.59-4-12.4-5.15,2.29-2.1,4.77-2.29a90.35,90.35,0,0,0,15.08-3.63,24.76,24.76,0,0,0,5.72-4Z" style="fill: rgb(255, 255, 255); stroke: rgb(38, 50, 56); stroke-linecap: round; stroke-miterlimit: 10; transform-origin: 450.147px 420.312px;" id="elx6dkqjgu90l" class="animable"></path><path d="M443,425.8c8,1.91,6.3.76,7.83,1a76.36,76.36,0,0,1,9.73,2.48c5.15,1.52,5.73.19,7.25-.58.43-.21.77-1.18,1-2.47-5.79.06-16.91-2.3-19.92-2.3-3.63,0-18.32-3.24-18.32-3.24C430.4,421.79,435,423.89,443,425.8Z" style="fill: rgb(255, 255, 255); stroke: rgb(38, 50, 56); stroke-linecap: round; stroke-miterlimit: 10; transform-origin: 449.688px 425.333px;" id="elezmpjpbuowv" class="animable"></path><path d="M483.45,360.15,469.71,417.4a4,4,0,0,1-3.62,2.68c-3.06.38-9.16-3.82-9.74-3.82s1.53-4.2,2.48-8.21,21-52.86,21-52.86Z" style="fill: rgb(38, 50, 56); stroke: rgb(38, 50, 56); stroke-linecap: round; stroke-miterlimit: 10; transform-origin: 469.85px 387.647px;" id="el20ghfbkzg4l" class="animable"></path><path d="M438.22,409.39s-8,3.43-9,3.62-11.64-2.29-13.16-1.9a3.12,3.12,0,0,0-2.1,4c.57,1.91,18.32,11.84,24.81,13.74s12,5.16,13.55,3.44,3-12,3-12l-15.84-11.64Z" style="fill: rgb(255, 255, 255); stroke: rgb(38, 50, 56); stroke-linecap: round; stroke-miterlimit: 10; transform-origin: 434.558px 420.713px;" id="elb04uvibsq7a" class="animable"></path><path d="M452.35,432.29a7.72,7.72,0,0,0,1.07-2.44A124.77,124.77,0,0,1,436.89,425c-8.79-3.34-21-10.88-22.84-12.06a3.28,3.28,0,0,0-.06,2.13c.57,1.91,18.32,11.84,24.81,13.74S450.82,434,452.35,432.29Z" style="fill: rgb(255, 255, 255); stroke: rgb(38, 50, 56); stroke-linecap: round; stroke-miterlimit: 10; transform-origin: 433.63px 422.854px;" id="elb04xgeonfm" class="animable"></path><path d="M517.8,341.45s-25.19-12.21-34.16-13.93A13.44,13.44,0,0,0,468,337.06c-1.15,4.58-20,63.36-20,63.36L444.14,402s-4,3.62-4.39,4.19-1.53,3.25-1.53,3.25,7.26,8,10.88,10.11A19.79,19.79,0,0,0,455,422s10.3-18.89,11.26-21.94,14.31-29.77,16.41-33.59a21.72,21.72,0,0,0,2.48-6.11s15.27,9.16,19.08,10.31S518,362.82,518,362.82s1.9-13.74,2.09-15.26S517.8,341.45,517.8,341.45Z" style="fill: rgb(38, 50, 56); stroke: rgb(38, 50, 56); stroke-linecap: round; stroke-miterlimit: 10; transform-origin: 479.16px 374.623px;" id="ellmdg39omyr" class="animable"></path><line x1="485.17" y1="360.34" x2="480.87" y2="347.31" style="fill: none; stroke: rgb(145, 145, 145); stroke-linecap: round; stroke-miterlimit: 10; transform-origin: 483.02px 353.825px;" id="el1677nrm6t9c" class="animable"></line><path d="M528.3,273.51s-4.77,9.92-5,14.5a88.22,88.22,0,0,0,1.91,24.43c2.48,10.5,5.34,25.57,5.34,26.72s-.19,2.29-1.72,2.67a32.62,32.62,0,0,1-8.58-.19,23.25,23.25,0,0,1-3.82-1.34l-15.08,30.54s7.83,5.53,27.29,5.53,32.06-4,38.36-11.83,9.54-21.76,9.54-41.6-6.1-37.79-13.16-48.67a36,36,0,0,0-17.94-14.12Z" style="fill: #B50EC0; stroke: rgb(38, 50, 56); stroke-linecap: round; stroke-miterlimit: 10; transform-origin: 538.945px 318.26px;" id="elkanu13zfabm" class="animable"></path><polygon points="542.61 252.71 526.97 269.5 528.11 275.8 548.15 259.2 542.61 252.71" style="fill: #B50EC0; stroke: rgb(38, 50, 56); stroke-linecap: round; stroke-miterlimit: 10; transform-origin: 537.56px 264.255px;" id="el2ds7arjifvw" class="animable"></polygon><path d="M476,318.36s-18.89-6.3-19.85-6.49-4.58,2.86-5.91,3.62-3.63,5.16-.58,7.45,8.21,0,10.12-.19,10.5,2.86,10.5,2.86,9.35,1.91,10.68,0-.57-2.86-.57-4.2S476,318.36,476,318.36Z" style="fill: rgb(255, 255, 255); stroke: rgb(38, 50, 56); stroke-linecap: round; stroke-miterlimit: 10; transform-origin: 464.792px 319.16px;" id="elwbeo2c675x9" class="animable"></path><path d="M455,317.78c-4-1.9-5.73-.95-5.73-.95l-.27.08c-1,1.69-1.53,4.39.65,6,3.06,2.29,8.21,0,10.12-.19s10.5,2.86,10.5,2.86a45.25,45.25,0,0,0,7.26.84C471.22,324.12,458,319.22,455,317.78Z" style="fill: rgb(255, 255, 255); stroke: rgb(38, 50, 56); stroke-linecap: round; stroke-miterlimit: 10; transform-origin: 462.831px 321.506px;" id="el9nufzt0d13" class="animable"></path><path d="M500.63,325.23l-5.54-1a12.25,12.25,0,0,0-4-4.58A10.66,10.66,0,0,0,484,318c-1.91.19-8.59.57-9.36,0s5.73,3.43,5.73,3.43-2.67,2.48-3.82,2.86-5.15,1.15-6.29,1.34-1.15,2.1,1.33,2.67a13.76,13.76,0,0,0,4.77.19s.77.77,5.73.77a32,32,0,0,0,6.49-.39l9.16,5.54Z" style="fill: rgb(255, 255, 255); stroke: rgb(38, 50, 56); stroke-linecap: round; stroke-miterlimit: 10; transform-origin: 485.076px 326.167px;" id="eleu0e4v60nz5" class="animable"></path><path d="M497.77,334.39l2.86-9.16-5.54-1a51.4,51.4,0,0,0-2,7.26Z" style="fill: #B50EC0; stroke: rgb(38, 50, 56); stroke-linecap: round; stroke-miterlimit: 10; transform-origin: 496.86px 329.31px;" id="eldh0k1sqen4d" class="animable"></path><path d="M542.42,274.85s-11.64-6.3-16,.76-4.58,48.85-4.58,48.85-18.89.39-21.18.77-3.44,6.3-2.86,9.16-.77,2.86,13.74,6.3,23.09,5,26.52,3.24,3.82-23.28,5.54-32.44a110.22,110.22,0,0,0,1.91-15.27" style="fill: #B50EC0; stroke: rgb(38, 50, 56); stroke-linecap: round; stroke-miterlimit: 10; transform-origin: 521.581px 308.461px;" id="elcvfjwamo8ca" class="animable"></path><line x1="544.71" y1="307.1" x2="548.34" y2="296.6" style="fill: none; stroke: rgb(38, 50, 56); stroke-linecap: round; stroke-miterlimit: 10; transform-origin: 546.525px 301.85px;" id="eltv115umwtbb" class="animable"></line><path d="M521.81,324.46s1.53,6.3,4,8" style="fill: none; stroke: rgb(38, 50, 56); stroke-linecap: round; stroke-miterlimit: 10; transform-origin: 523.81px 328.46px;" id="elqz89wtpgumi" class="animable"></path><line x1="539.84" y1="382.77" x2="571.89" y2="398.08" style="fill: none; stroke: rgb(38, 50, 56); stroke-linecap: round; stroke-miterlimit: 10; transform-origin: 555.865px 390.425px;" id="eluxmt61erg7h" class="animable"></line><line x1="566.5" y1="384.47" x2="535.01" y2="397.23" style="fill: none; stroke: rgb(38, 50, 56); stroke-linecap: round; stroke-miterlimit: 10; transform-origin: 550.755px 390.85px;" id="el2xizjgqtv8p" class="animable"></line><path d="M520.63,377l-14.52,55.2a1.66,1.66,0,0,0,1.61,2.09h0a1.68,1.68,0,0,0,1.58-1.12l19.38-55.5Z" style="fill: rgb(255, 255, 255); stroke: rgb(38, 50, 56); stroke-linecap: round; stroke-miterlimit: 10; transform-origin: 517.367px 405.645px;" id="elx1o1efbgdyh" class="animable"></path><path d="M560.33,377l14.53,55.2a1.67,1.67,0,0,1-1.62,2.09h0a1.66,1.66,0,0,1-1.57-1.12l-19.38-55.5Z" style="fill: rgb(255, 255, 255); stroke: rgb(38, 50, 56); stroke-linecap: round; stroke-miterlimit: 10; transform-origin: 563.602px 405.645px;" id="ellntjyq9gir8" class="animable"></path><path d="M533.37,377l-14.53,55.2a1.66,1.66,0,0,0,1.61,2.09h0a1.67,1.67,0,0,0,1.58-1.12l19.38-55.5Z" style="fill: rgb(186, 186, 186); stroke: rgb(38, 50, 56); stroke-linecap: round; stroke-miterlimit: 10; transform-origin: 530.097px 405.645px;" id="elue35l9vbq4g" class="animable"></path><path d="M573.06,377l14.53,55.2A1.67,1.67,0,0,1,586,434.3h0a1.66,1.66,0,0,1-1.57-1.12L565,377.68Z" style="fill: rgb(186, 186, 186); stroke: rgb(38, 50, 56); stroke-linecap: round; stroke-miterlimit: 10; transform-origin: 576.323px 405.65px;" id="elp055yepte6r" class="animable"></path><line x1="527.07" y1="382.2" x2="559.12" y2="397.52" style="fill: none; stroke: rgb(38, 50, 56); stroke-linecap: round; stroke-miterlimit: 10; transform-origin: 543.095px 389.86px;" id="ellawyf5ovai" class="animable"></line><line x1="553.73" y1="383.9" x2="522.25" y2="396.67" style="fill: none; stroke: rgb(38, 50, 56); stroke-linecap: round; stroke-miterlimit: 10; transform-origin: 537.99px 390.285px;" id="elz8rpd9lta4g" class="animable"></line><path d="M591.33,315.7s-7.07-1.14-18.43,6.36c-5.94,3.93-12.06,6.37-25.13,10.39s-21.19,2.59-25.33,9-15.88,34.22-15.88,34.22,51.26,8.71,68.35,1.68,18.64-29.42,16.3-39.47S591.33,315.7,591.33,315.7Z" style="fill: rgb(38, 50, 56); stroke: rgb(38, 50, 56); stroke-linecap: round; stroke-miterlimit: 10; transform-origin: 549.313px 347.865px;" id="elwqto0w1rvw" class="animable"></path></g><g id="freepik--character-2--inject-59" class="animable animator-hidden" style="transform-origin: 363.587px 265.594px;"><path d="M351.28,229.47s-14.12,6.63-20.11,10.9-9.83,6.63-10.9,11.34-6.85,28-7.06,29.3,8.13,6.63,12,5.35a6.45,6.45,0,0,0,4.49-4.28h8.12l.22,10.48h51.75l2.79-11.34,12.19.22s10.25-2.84,8.11-8.4S400,246.36,393.2,240.37,376.73,231,376.73,231C372.67,228.61,366.89,225.19,351.28,229.47Z" style="fill: rgb(255, 255, 255); stroke: rgb(38, 50, 56); stroke-linecap: round; stroke-miterlimit: 10; transform-origin: 363.19px 259.996px;" id="elmox7gids4e" class="animable"></path><path d="M402.18,256.84l.08,0c-2.45-6.57-5.53-13.32-9.06-16.42-6.85-6-16.47-9.41-16.47-9.41-4.06-2.35-9.84-5.77-25.45-1.49,0,0-14.12,6.63-20.11,10.9s-9.83,6.63-10.9,11.34c-.31,1.33-.76,4.23-1.27,7.73L337.59,268l.21,14.12.22,10.48h51.75l2.79-11.34-.86-15.61Z" style="fill: rgb(38, 50, 56); stroke: rgb(38, 50, 56); stroke-linecap: round; stroke-miterlimit: 10; transform-origin: 360.63px 260.04px;" id="elovi86joikga" class="animable"></path><path d="M344.86,265.18s-21,6.85-24.59,8.13-6.63,3.64-7.06,7.7,2.35,8.13,7.7,8.34S335.45,281,338,278.87s6.84-5.77,6.84-5.77Z" style="fill: rgb(255, 255, 255); stroke: rgb(38, 50, 56); stroke-linecap: round; stroke-miterlimit: 10; transform-origin: 329.013px 277.267px;" id="elrl7qdkqcxan" class="animable"></path><path d="M399.61,263.26s7.7,4.92,11.55,7.27,3.21,7.91,1.5,10.26-6.42,2.57-10.27,0-8.77-9.19-8.77-9.19l5.57-6.85Z" style="fill: rgb(255, 255, 255); stroke: rgb(38, 50, 56); stroke-linecap: round; stroke-miterlimit: 10; transform-origin: 403.814px 272.948px;" id="ellwkmgs5w4v" class="animable"></path><polygon points="400.27 284.22 341.02 284.22 344 248.29 403.24 248.29 400.27 284.22" style="fill: rgb(186, 186, 186); stroke: rgb(38, 50, 56); stroke-linecap: round; stroke-miterlimit: 10; transform-origin: 372.13px 266.255px;" id="el6kdbli4ff0l" class="animable"></polygon><path d="M393.7,272.24,376,292.34H356.7L334,273.1a47.42,47.42,0,0,0-3.85,13.47c-.86,7.27-.64,28.23,3.21,32.72s17.11,7.49,28.23,6.85,18.18-3.43,23.1-7.7,15.82-19.47,17.53-32.51S400.54,270.1,393.7,272.24Z" style="fill: rgb(255, 255, 255); stroke: rgb(38, 50, 56); stroke-linecap: round; stroke-miterlimit: 10; transform-origin: 366.197px 298.908px;" id="eldf4usm4wsa6" class="animable"></path><path d="M376,292.34s-7.49,9.2-8.56,12.62" style="fill: rgb(255, 255, 255); stroke: rgb(38, 50, 56); stroke-linecap: round; stroke-miterlimit: 10; transform-origin: 371.72px 298.65px;" id="el3dfmdsnyruw" class="animable"></path><path d="M351.06,226.9s2.36,12.19,3.85,15.83,4.07,7.91,9.41,5.77S371.6,237,372.24,234a13,13,0,0,1,1.92-4.71S358.55,220.7,351.06,226.9Z" style="fill: rgb(255, 255, 255); stroke: rgb(38, 50, 56); stroke-linecap: round; stroke-miterlimit: 10; transform-origin: 362.61px 236.863px;" id="elwt1dqgki7x" class="animable"></path><path d="M348.93,213.21s1.28,11.12,2.13,13.69,6.42,10,8.77,11.55,4.92,2.35,7.49.85,5.56-5.56,6.84-10.05,1.93-14.11,1.93-14.11-1.07-3.43-7.92-6S348.93,213.21,348.93,213.21Z" style="fill: rgb(255, 255, 255); stroke: rgb(38, 50, 56); stroke-linecap: round; stroke-miterlimit: 10; transform-origin: 362.51px 224.324px;" id="elqohdnd00zn" class="animable"></path><path d="M357.2,218.34s.9-1.36,3.31-1.06" style="fill: none; stroke: rgb(38, 50, 56); stroke-linecap: round; stroke-miterlimit: 10; transform-origin: 358.855px 217.788px;" id="elhs1l04vkdy4" class="animable"></path><path d="M368.47,217.58s3-.45,4.51,1.06" style="fill: none; stroke: rgb(38, 50, 56); stroke-linecap: round; stroke-miterlimit: 10; transform-origin: 370.725px 218.079px;" id="elqmtyg8oltwq" class="animable"></path><polyline points="366.46 218.13 366.46 228.82 363.25 228.82" style="fill: none; stroke: rgb(38, 50, 56); stroke-linecap: round; stroke-miterlimit: 10; transform-origin: 364.855px 223.475px;" id="elddlihj0a3bu" class="animable"></polyline><path d="M360.05,221.77c0,.94-.43,1.71-1,1.71s-1-.77-1-1.71.43-1.71,1-1.71S360.05,220.82,360.05,221.77Z" style="fill: rgb(38, 50, 56); transform-origin: 359.05px 221.77px;" id="elhmws6vvv8jt" class="animable"></path><path d="M370.74,221.77c0,.94-.43,1.71-1,1.71s-1-.77-1-1.71.43-1.71,1-1.71S370.74,220.82,370.74,221.77Z" style="fill: rgb(38, 50, 56); transform-origin: 369.74px 221.77px;" id="elaao4i3wqqn" class="animable"></path><path d="M362.19,232.46a3.25,3.25,0,0,0,4.7,0" style="fill: none; stroke: rgb(38, 50, 56); stroke-linecap: round; stroke-miterlimit: 10; transform-origin: 364.54px 232.963px;" id="elly7clfjevb" class="animable"></path><path d="M349.57,215.78s-2.14-2.35-3.42.43,4.06,7.7,4.06,7.7Z" style="fill: rgb(255, 255, 255); stroke: rgb(38, 50, 56); stroke-linecap: round; stroke-miterlimit: 10; transform-origin: 348.081px 219.381px;" id="elakhzidotj8q" class="animable"></path><path d="M375.87,217.49s3.85-2.57,3.21,1.07a10.69,10.69,0,0,1-3.85,6Z" style="fill: rgb(255, 255, 255); stroke: rgb(38, 50, 56); stroke-linecap: round; stroke-miterlimit: 10; transform-origin: 377.191px 220.585px;" id="el99dktowubm" class="animable"></path><path d="M348.93,213.21a47.48,47.48,0,0,1,13.68-3.42c9.41-.64,14.12,2.14,14.12,2.14s-1.28-13.48-1.71-15.4-5.78-6.2-12.62-6-15.19,5.35-15.19,8.13S348.93,213.21,348.93,213.21Z" style="fill: #B50EC0; stroke: rgb(38, 50, 56); stroke-linecap: round; stroke-miterlimit: 10; transform-origin: 361.97px 201.867px;" id="el4wk6ijceg9u" class="animable"></path><path d="M348.93,213.21s.64,4.28,3.63,4.28,3.64-3,11.34-2.78,10.48,4.7,13,2.57-.21-5.35-.21-5.35S365.82,203.37,348.93,213.21Z" style="fill: rgb(255, 255, 255); stroke: rgb(38, 50, 56); stroke-linecap: round; stroke-miterlimit: 10; transform-origin: 363.449px 213.166px;" id="el6pndookv3nt" class="animable"></path><path d="M363.92,321.14s-3.37-19.6-9.57-33.72S346.86,269,340,269s-8.13,7.49-9,10.91,4.28,20.1,7.28,24.59S357.5,338.6,357.5,338.6l8-9.62Z" style="fill: rgb(255, 255, 255); stroke: rgb(38, 50, 56); stroke-linecap: round; stroke-miterlimit: 10; transform-origin: 348.201px 303.8px;" id="el82w31lzsyjn" class="animable"></path><path d="M381.28,322.59s2.06-19,6.4-33.82,5.06-19.2,11.85-20.08,9,6.38,10.31,9.66-1.66,20.49-4.06,25.33-17.61,32.08-17.61,32.08l-9.25-6.39Z" style="fill: rgb(255, 255, 255); stroke: rgb(38, 50, 56); stroke-linecap: round; stroke-miterlimit: 10; transform-origin: 394.54px 302.188px;" id="elr4f3fdhgo0l" class="animable"></path><path d="M373.33,313.46c-1.62-1.53-7.15-3.88-11.39,1.77s-4.25,14.2-4.25,14.2-1.6,6.94-.19,9.17,7.38,3.28,9.58-.13,3-9,3-9,1.93-3.88,3.47-6.94S374.87,314.91,373.33,313.46Z" style="fill: rgb(255, 255, 255); stroke: rgb(38, 50, 56); stroke-linecap: round; stroke-miterlimit: 10; transform-origin: 365.76px 326.156px;" id="elt3yphc5muf" class="animable"></path><line x1="363.57" y1="315.19" x2="373.3" y2="315.19" style="fill: none; stroke: rgb(38, 50, 56); stroke-linecap: round; stroke-miterlimit: 10; transform-origin: 368.435px 315.19px;" id="elk4nfccxfb9s" class="animable"></line><line x1="360.82" y1="319.85" x2="371.81" y2="319.85" style="fill: none; stroke: rgb(38, 50, 56); stroke-linecap: round; stroke-miterlimit: 10; transform-origin: 366.315px 319.85px;" id="elfceb393yoxn" class="animable"></line><line x1="359.97" y1="325.77" x2="370.12" y2="325.77" style="fill: none; stroke: rgb(38, 50, 56); stroke-linecap: round; stroke-miterlimit: 10; transform-origin: 365.045px 325.77px;" id="el0h8os0ky1rm" class="animable"></line><line x1="358.91" y1="332.11" x2="367.16" y2="332.11" style="fill: none; stroke: rgb(38, 50, 56); stroke-linecap: round; stroke-miterlimit: 10; transform-origin: 363.035px 332.11px;" id="elet5jbxtls25" class="animable"></line><path d="M383.57,311.26c2.22-.86,8.4-1.2,9.63,5.39s-2.8,14.44-2.8,14.44-1.81,6.91-4.16,8.49-8.33.58-8.74-3.28S379,327,379,327s.06-4.2.09-7.52S381.47,312.09,383.57,311.26Z" style="fill: rgb(255, 255, 255); stroke: rgb(38, 50, 56); stroke-linecap: round; stroke-miterlimit: 10; transform-origin: 385.438px 325.549px;" id="elpxqzuphksqi" class="animable"></path><line x1="381.75" y1="315.41" x2="390.64" y2="315.41" style="fill: none; stroke: rgb(38, 50, 56); stroke-linecap: round; stroke-miterlimit: 10; transform-origin: 386.195px 315.41px;" id="elec6q2dqkgmt" class="animable"></line><line x1="381.33" y1="320.9" x2="391.06" y2="320.9" style="fill: none; stroke: rgb(38, 50, 56); stroke-linecap: round; stroke-miterlimit: 10; transform-origin: 386.195px 320.9px;" id="el3ytwqblpe8d" class="animable"></line><line x1="380.91" y1="326.19" x2="389.79" y2="326.19" style="fill: none; stroke: rgb(38, 50, 56); stroke-linecap: round; stroke-miterlimit: 10; transform-origin: 385.35px 326.19px;" id="el9rzudaefzrs" class="animable"></line><line x1="379.22" y1="331.69" x2="387.46" y2="331.69" style="fill: none; stroke: rgb(38, 50, 56); stroke-linecap: round; stroke-miterlimit: 10; transform-origin: 383.34px 331.69px;" id="elkty76m73mz" class="animable"></line></g><g id="freepik--character-1--inject-59" class="animable animator-hidden" style="transform-origin: 148.508px 284.349px;"><path d="M158.85,151.53a51.52,51.52,0,0,1-3,7.25c-1.81,3.49-3.75,3.54-2.23,5.82s3.76,1.18,2.51,3.22a9.19,9.19,0,0,1-3.7,3.11s-4.51,7.34-6.4,9.32-9.88,0-11.7-1.24-1.7-.15-1.7-.15-1.81,8.43-1.87,9.07,0,2.58,0,2.58l-14.68-11.37.38-6.84s7.16-3.24,14.61-19.76-1.28-22.23,14.51-16.13S158.85,151.53,158.85,151.53Z" style="fill: rgb(255, 255, 255); stroke: rgb(38, 50, 56); stroke-linecap: round; stroke-miterlimit: 10; transform-origin: 137.539px 162.27px;" id="ely17cxzcka1d" class="animable"></path><path d="M151.27,162.14c-.14,1.58-.73,2.83-1.31,2.78s-1-1.38-.82-3,.73-2.83,1.32-2.78S151.41,160.55,151.27,162.14Z" style="fill: rgb(38, 50, 56); transform-origin: 150.199px 162.03px;" id="elt4345edich" class="animable"></path><path d="M148.61,155.78s3.32-1.21,5.29.9" style="fill: none; stroke: rgb(38, 50, 56); stroke-linecap: round; stroke-miterlimit: 10; transform-origin: 151.255px 156.057px;" id="elw1qgtkup24h" class="animable"></path><path d="M148.78,173.4a4.86,4.86,0,0,1-3-2.41" style="fill: none; stroke: rgb(38, 50, 56); stroke-linecap: round; stroke-miterlimit: 10; transform-origin: 147.28px 172.195px;" id="el2itgssfs48e" class="animable"></path><path d="M146.21,141.41s.48,4.33-6.18,14.27-9,11.88-9.93,17.81S129,180.7,129,180.7s-10-5.39-16.39-8.95-13-13.59-11.12-22.65,4-21.34,19.32-24.51,23.81,5.09,23.81,5.09,5.86-3.14,15.65.29,3.11,20.88,1.51,22a30.38,30.38,0,0,1-3.4,2.07,17.45,17.45,0,0,0-5.31-5.62A33.12,33.12,0,0,1,146.21,141.41Z" style="fill: rgb(38, 50, 56); stroke: rgb(38, 50, 56); stroke-linecap: round; stroke-miterlimit: 10; transform-origin: 133.328px 152.283px;" id="elt9qfhzuljsj" class="animable"></path><path d="M143.05,337.35A269.4,269.4,0,0,0,136,366.79c-2.27,13.76-7.46,36.27-7.46,41.21s2.71,13.12,2.71,13.12a113.71,113.71,0,0,0,9.27,7c3.86,2.49,8.61,4.62,7.86,5.84s-1.43,1.6-6.76,1.13l-25.14-2.19s-.49-1.76.7-5.53a79.17,79.17,0,0,0,2.53-11.8c.53-3.6-.32,1.26-1.41-15.79s-5.9-16-.42-32,6.53-20.68,6.59-21.32S124,334.4,124,334.4Z" style="fill: rgb(255, 255, 255); stroke: rgb(38, 50, 56); stroke-linecap: round; stroke-miterlimit: 10; transform-origin: 131.883px 384.843px;" id="elj8sdq48zcr" class="animable"></path><path d="M137.07,425.76l-.78,3.75-18.35-4.92c-.24,1-.5,1.91-.79,2.81-1.19,3.77-.7,5.53-.7,5.53l25.14,2.19c5.33.47,6,.1,6.76-1.13s-4-3.35-7.86-5.84C139.42,427.47,138.23,426.62,137.07,425.76Z" style="fill: rgb(38, 50, 56); stroke: rgb(38, 50, 56); stroke-linecap: round; stroke-miterlimit: 10; transform-origin: 132.39px 429.953px;" id="elmfrga9qwe8" class="animable"></path><path d="M110,332.53l4,16s-7.66,13.93-9,22.4-4.83,40.52-6.4,46.18-4.16,18.1-3.45,22.24,3.3,6.52,5.58,5,5.17-5.13,5.09-11.58-.07-14,1.08-17.3,19.74-46.52,22.71-55.92a86.11,86.11,0,0,0,3.6-16.64c.43-2.54.09-10.95.09-10.95Z" style="fill: rgb(255, 255, 255); stroke: rgb(38, 50, 56); stroke-linecap: round; stroke-miterlimit: 10; transform-origin: 114.229px 388.386px;" id="eldfvqrdocmyv" class="animable"></path><path d="M96.81,424.26c-1.2,5.72-2.23,12.31-1.75,15.11.71,4.14,3.3,6.52,5.58,5s5.17-5.13,5.09-11.58c0-1,0-2,0-3.08-2,6-3.73,8.07-6.52,6.8C95.94,435,96.68,425.68,96.81,424.26Z" style="fill: rgb(38, 50, 56); stroke: rgb(38, 50, 56); stroke-linecap: round; stroke-miterlimit: 10; transform-origin: 100.336px 434.546px;" id="eld033jbtd327" class="animable"></path><polygon points="164.22 230.14 160.32 233.02 139.83 235.48 139.73 250.87 162.11 239.62 165.57 239.28 172.04 238.98 173.63 228.17 164.22 230.14" style="fill: rgb(255, 255, 255); stroke: rgb(38, 50, 56); stroke-linecap: round; stroke-miterlimit: 10; transform-origin: 156.68px 239.52px;" id="elsxgm3f6n7xp" class="animable"></polygon><polygon points="151.93 234.03 139.83 235.48 139.73 250.87 152.82 244.29 151.93 234.03" style="fill: #B50EC0; stroke: rgb(38, 50, 56); stroke-linecap: round; stroke-miterlimit: 10; transform-origin: 146.275px 242.45px;" id="el1dddoq1vvsv" class="animable"></polygon><path d="M175.65,224.7s7.53-5.14,10.85-8.71a88.24,88.24,0,0,0,6.77-8.64s4.85,8.36,6.49,9.15,5.7,1.14,5.7,1.14a82.87,82.87,0,0,1-11.78,9.49c-7.53,5.14-18.15,13.66-19.61,15.68a29.42,29.42,0,0,1-2.65,3.2l-2.1-15.21Z" style="fill: rgb(255, 255, 255); stroke: rgb(38, 50, 56); stroke-linecap: round; stroke-miterlimit: 10; transform-origin: 187.39px 226.68px;" id="elf40kc8kn5jc" class="animable"></path><path d="M191.9,228.27a57.2,57.2,0,0,0,6.45-10,21.23,21.23,0,0,0,1.79-8.22s5.83,4.59,5.57,7.57C205.71,217.66,194.12,227.39,191.9,228.27Z" style="fill: rgb(255, 255, 255); stroke: rgb(38, 50, 56); stroke-linecap: round; stroke-miterlimit: 10; transform-origin: 198.809px 219.16px;" id="elspgvl4vkkbg" class="animable"></path><path d="M162.3,232.55s3.47-7.85,8.68-8.47,8.17-.15,9.29-.69,1.38,1.4-.65,2.52a39.45,39.45,0,0,1-6,2.26s-3,4.68-5,5.36l-2,.69" style="fill: rgb(255, 255, 255); stroke: rgb(38, 50, 56); stroke-linecap: round; stroke-miterlimit: 10; transform-origin: 171.715px 228.759px;" id="el8gkliu497n2" class="animable"></path><path d="M106.36,246.13S95.18,258.67,92,273s5.34,37.17,7.54,41.44,7.77,24.63,7.77,24.63l36.21.26s2.51-45.94,0-63.55-.27-26.43-.27-26.43Z" style="fill: rgb(38, 50, 56); stroke: rgb(38, 50, 56); stroke-linecap: round; stroke-miterlimit: 10; transform-origin: 117.966px 292.73px;" id="elv2aw387k9um" class="animable"></path><path d="M116.08,179.14S105,190.4,102.45,200.06s.38,32.45,1.45,37.48a59.38,59.38,0,0,0,2.46,8.59l36.86,3.22s5.58-12.18,5.59-19.7-3.14-18.09-6.24-24.37-11.8-17.35-11.8-17.35S119.87,177.53,116.08,179.14Z" style="fill: #B50EC0; stroke: rgb(38, 50, 56); stroke-linecap: round; stroke-miterlimit: 10; transform-origin: 125.123px 214.16px;" id="elokrdjgew44j" class="animable"></path><path d="M142.57,205.28c-3.11-6.28-11.8-17.35-11.8-17.35s-10.9-10.4-14.69-8.79c0,0-2.33,2.37-5.09,5.86,4.63.87,11.72,2.36,18.65,7.91,4.45,3.55,10.47,11.41,14.34,15.53C143.51,207.31,143,206.24,142.57,205.28Z" style="fill: #B50EC0; stroke: rgb(38, 50, 56); stroke-linecap: round; stroke-miterlimit: 10; transform-origin: 127.485px 193.705px;" id="el05wtbwutzed3" class="animable"></path><path d="M184.56,208.73s.71-5.73-1.55-4.43-.1,3.64-1.69,4.58S184.56,208.73,184.56,208.73Z" style="fill: rgb(255, 255, 255); stroke: rgb(38, 50, 56); stroke-linecap: round; stroke-miterlimit: 10; transform-origin: 182.832px 206.685px;" id="elhzi88oa91zi" class="animable"></path><path d="M177.82,214.58a52.55,52.55,0,0,0,6.6-1.78c1.56-.72,4.28-4.78,2.79-4.91s-3.19,2.08-4.1,2.65a13.93,13.93,0,0,1-3.31,1Z" style="fill: rgb(255, 255, 255); stroke: rgb(38, 50, 56); stroke-linecap: round; stroke-miterlimit: 10; transform-origin: 182.731px 211.232px;" id="elii8uo2bcm9l" class="animable"></path><path d="M153.1,212.43s10.76-7.65,12.47-7.5,4.34,1.88,6.24,2.26,7.22-1.52,6.62.36-4.89,1.94-4.89,1.94,4.94,0,6.27-.53,5.29-4,6-2.27-5.64,5.52-8,7.89-9.47.25-11.33-.56a21.32,21.32,0,0,0-3.55-1.16l-7.91,7Z" style="fill: rgb(255, 255, 255); stroke: rgb(38, 50, 56); stroke-linecap: round; stroke-miterlimit: 10; transform-origin: 169.483px 212.394px;" id="elrip0z6dpoy" class="animable"></path><polyline points="173.54 209.49 169.01 209.74 167.13 209.14" style="fill: rgb(255, 255, 255); stroke: rgb(38, 50, 56); stroke-linecap: round; stroke-miterlimit: 10; transform-origin: 170.335px 209.44px;" id="elfelr46xbry" class="animable"></polyline><path d="M113.35,195.64s-6.78,3.92-6.14,11.27,8.42,48.61,11,48.84,39.51-36.91,39.51-36.91l-4.6-6.41L132,223l-6.37-20.52" style="fill: #B50EC0; stroke: rgb(38, 50, 56); stroke-linecap: round; stroke-miterlimit: 10; transform-origin: 132.444px 225.696px;" id="el67uq44ie5j" class="animable"></path><line x1="132" y1="223.03" x2="119.65" y2="231.62" style="fill: rgb(255, 255, 255); stroke: rgb(38, 50, 56); stroke-linecap: round; stroke-miterlimit: 10; transform-origin: 125.825px 227.325px;" id="elm2aelvppku8" class="animable"></line></g><defs>     <filter id="active" height="200%">         <feMorphology in="SourceAlpha" result="DILATED" operator="dilate" radius="2"></feMorphology>                <feFlood flood-color="#32DFEC" flood-opacity="1" result="PINK"></feFlood>        <feComposite in="PINK" in2="DILATED" operator="in" result="OUTLINE"></feComposite>        <feMerge>            <feMergeNode in="OUTLINE"></feMergeNode>            <feMergeNode in="SourceGraphic"></feMergeNode>        </feMerge>    </filter>    <filter id="hover" height="200%">        <feMorphology in="SourceAlpha" result="DILATED" operator="dilate" radius="2"></feMorphology>                <feFlood flood-color="#ff0000" flood-opacity="0.5" result="PINK"></feFlood>        <feComposite in="PINK" in2="DILATED" operator="in" result="OUTLINE"></feComposite>        <feMerge>            <feMergeNode in="OUTLINE"></feMergeNode>            <feMergeNode in="SourceGraphic"></feMergeNode>        </feMerge>            <feColorMatrix type="matrix" values="0   0   0   0   0                0   1   0   0   0                0   0   0   0   0                0   0   0   1   0 "></feColorMatrix>    </filter></defs></svg>